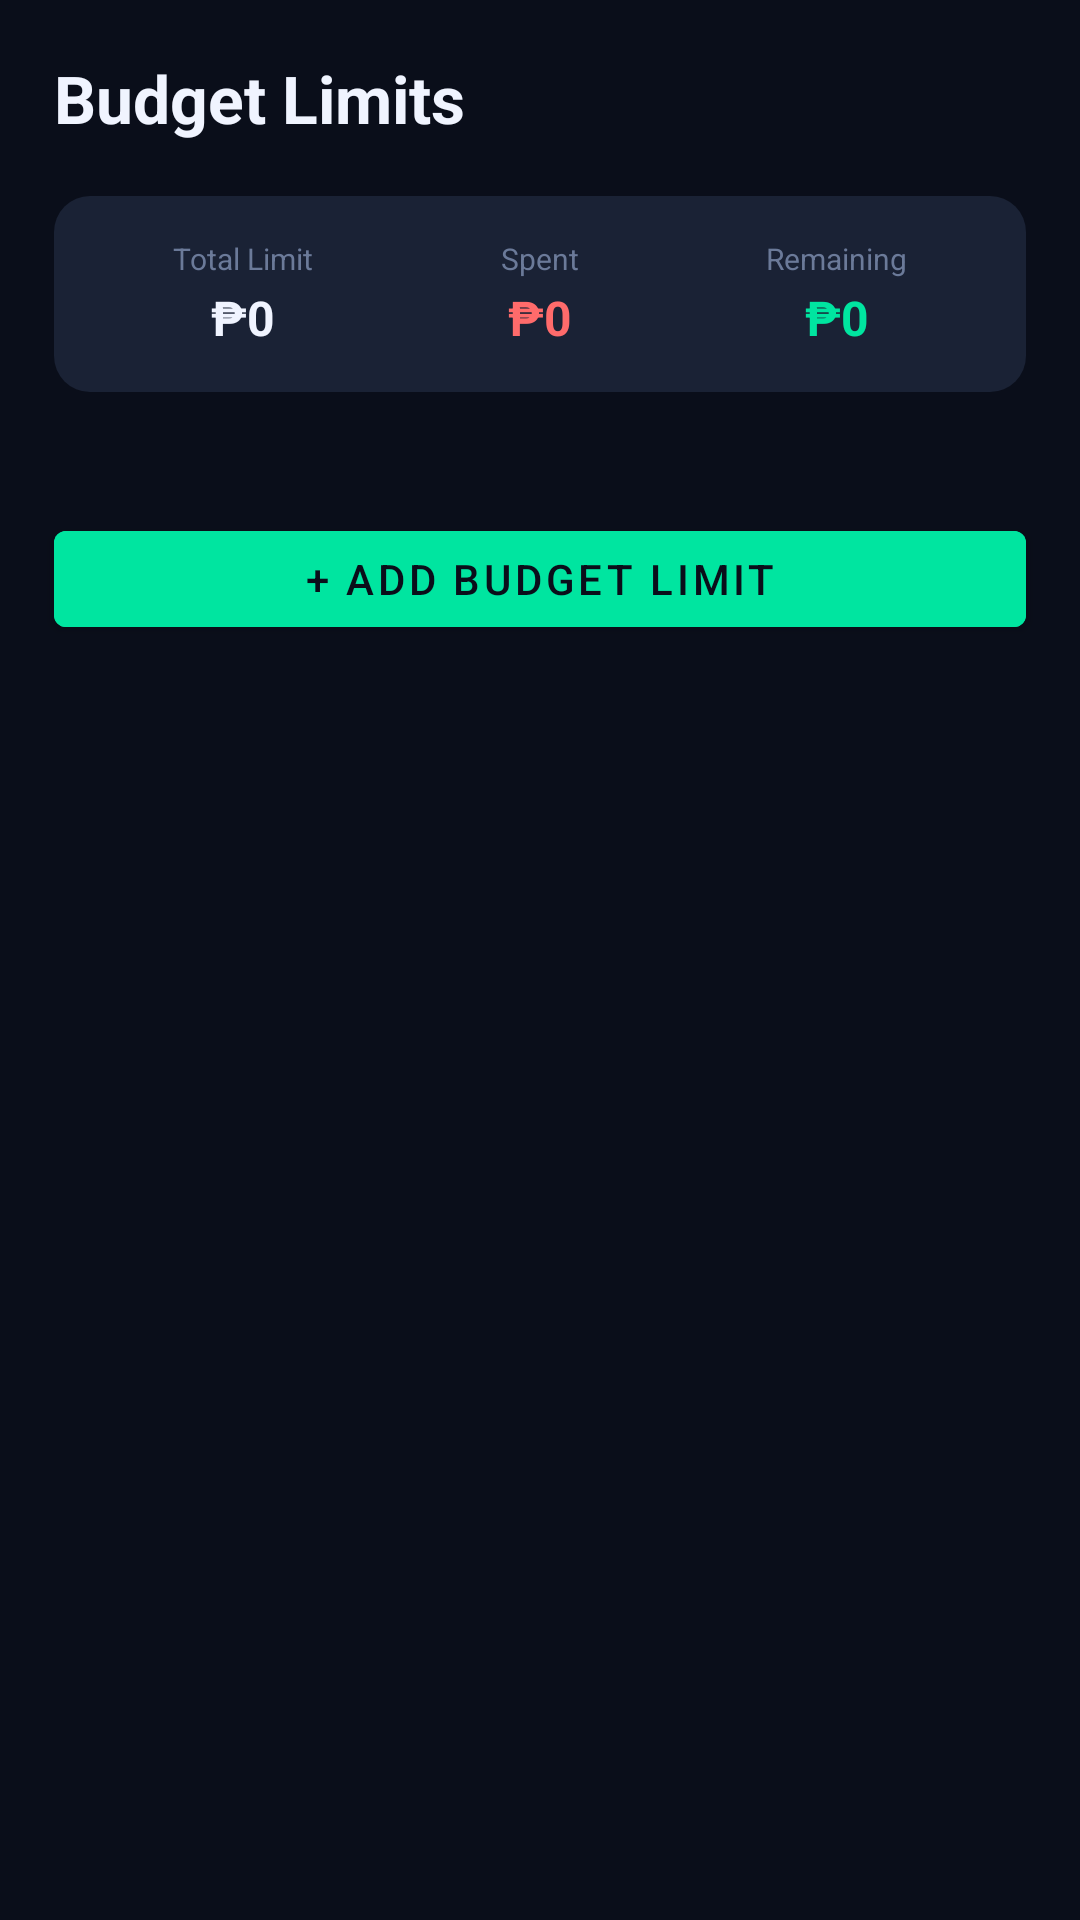

Here is an Android app screen rendered from its layout file. Give the layout XML and the strings, colors and styles it references.
<!-- AndroidManifest.xml: application theme Theme.BudgetMate -->
<!-- res/layout/fragment_budget.xml -->
<?xml version="1.0" encoding="utf-8"?>
<LinearLayout
    xmlns:android="http://schemas.android.com/apk/res/android"
    xmlns:app="http://schemas.android.com/apk/res-auto"
    android:layout_width="match_parent"
    android:layout_height="match_parent"
    android:orientation="vertical"
    android:background="@color/bg_dark">

    <TextView
        android:layout_width="wrap_content"
        android:layout_height="wrap_content"
        android:text="Budget Limits"
        android:textColor="@color/text_primary"
        android:textSize="22sp"
        android:textStyle="bold"
        android:padding="18dp"/>

    
    <LinearLayout
        android:layout_width="match_parent"
        android:layout_height="wrap_content"
        android:orientation="horizontal"
        android:layout_marginHorizontal="18dp"
        android:layout_marginBottom="12dp"
        android:background="@drawable/bg_category_icon"
        android:padding="14dp">

        <LinearLayout android:layout_width="0dp" android:layout_height="wrap_content"
            android:layout_weight="1" android:orientation="vertical" android:gravity="center">
            <TextView android:layout_width="wrap_content" android:layout_height="wrap_content"
                android:text="Total Limit" android:textColor="@color/text_muted" android:textSize="10sp"/>
            <TextView android:id="@+id/tvTotalLimit"
                android:layout_width="wrap_content" android:layout_height="wrap_content"
                android:text="₱0" android:textColor="@color/text_primary"
                android:textSize="16sp" android:textStyle="bold" android:layout_marginTop="2dp"/>
        </LinearLayout>

        <View android:layout_width="1dp" android:layout_height="match_parent"
            android:background="@color/surface2"/>

        <LinearLayout android:layout_width="0dp" android:layout_height="wrap_content"
            android:layout_weight="1" android:orientation="vertical" android:gravity="center">
            <TextView android:layout_width="wrap_content" android:layout_height="wrap_content"
                android:text="Spent" android:textColor="@color/text_muted" android:textSize="10sp"/>
            <TextView android:id="@+id/tvTotalSpent"
                android:layout_width="wrap_content" android:layout_height="wrap_content"
                android:text="₱0" android:textColor="#FF6B6B"
                android:textSize="16sp" android:textStyle="bold" android:layout_marginTop="2dp"/>
        </LinearLayout>

        <View android:layout_width="1dp" android:layout_height="match_parent"
            android:background="@color/surface2"/>

        <LinearLayout android:layout_width="0dp" android:layout_height="wrap_content"
            android:layout_weight="1" android:orientation="vertical" android:gravity="center">
            <TextView android:layout_width="wrap_content" android:layout_height="wrap_content"
                android:text="Remaining" android:textColor="@color/text_muted" android:textSize="10sp"/>
            <TextView android:id="@+id/tvTotalRemaining"
                android:layout_width="wrap_content" android:layout_height="wrap_content"
                android:text="₱0" android:textColor="@color/primary"
                android:textSize="16sp" android:textStyle="bold" android:layout_marginTop="2dp"/>
        </LinearLayout>
    </LinearLayout>

    
    <TextView
        android:id="@+id/tvWarnings"
        android:layout_width="wrap_content"
        android:layout_height="wrap_content"
        android:layout_marginHorizontal="18dp"
        android:layout_marginBottom="12dp"
        android:textColor="@color/accent_yellow"
        android:textSize="12sp"/>

    
    <Button
        android:id="@+id/btnAddBudget"
        android:layout_width="match_parent"
        android:layout_height="44dp"
        android:layout_marginHorizontal="18dp"
        android:layout_marginBottom="14dp"
        android:text="+ Add Budget Limit"
        android:textColor="@color/bg_dark"
        android:backgroundTint="@color/primary"/>

    
    <androidx.recyclerview.widget.RecyclerView
        android:id="@+id/rvBudgets"
        android:layout_width="match_parent"
        android:layout_height="0dp"
        android:layout_weight="1"
        android:paddingHorizontal="18dp"
        android:paddingBottom="16dp"
        android:clipToPadding="false"/>

</LinearLayout>
<!-- resources referenced by this layout -->
<resources>
  <color name="accent_yellow">#FFC14E</color>
  <color name="bg_dark">#0A0E1A</color>
  <color name="primary">#00E5A0</color>
  <color name="surface2">#1A2235</color>
  <color name="text_muted">#6B7A99</color>
  <color name="text_primary">#F0F4FF</color>
  <!-- drawable bg_category_icon (drawable) -->
  <?xml version="1.0" encoding="utf-8"?>
  <shape xmlns:android="http://schemas.android.com/apk/res/android"
      android:shape="rectangle">
      <solid android:color="#1A2235"/>
      <corners android:radius="12dp"/>
  </shape>
  <style name="Theme.BudgetMate" parent="Theme.MaterialComponents.DayNight.NoActionBar">
          <item name="colorPrimary">@color/primary</item>
          <item name="colorPrimaryVariant">@color/primary_dark</item>
          <item name="colorOnPrimary">@color/bg_dark</item>
          <item name="colorSecondary">@color/secondary</item>
          <item name="colorSurface">@color/surface</item>
          <item name="colorOnSurface">@color/text_primary</item>
          <item name="android:windowBackground">@color/bg_dark</item>
          <item name="android:statusBarColor">@color/bg_dark</item>
          <item name="android:navigationBarColor">@color/surface</item>
      </style>
  <color name="primary_dark">#00B87A</color>
  <color name="secondary">#7C6CF8</color>
  <color name="surface">#111827</color>
</resources>
